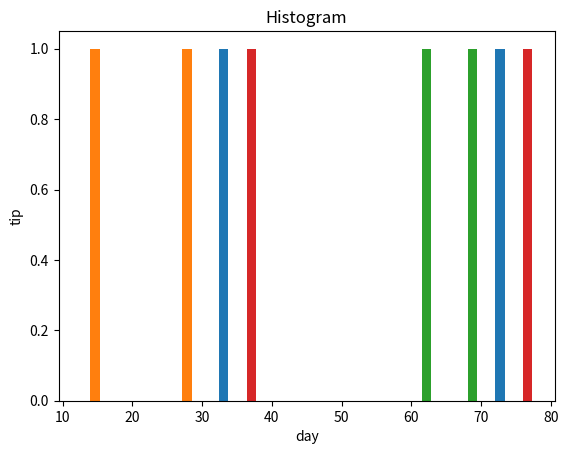

Python code for this plot:
import pandas as pd
import matplotlib.pyplot as plt
# reading the database
x = [32,31,64,78]
y = [76,12,65,32]
data=list(zip(x,y))
# Scatter plot
#plt.scatter(data[day], data[tip])
# Adding Title to the Plot
#plt.title("Scatter Plot")
# Setting the X and Y labels
plt.xlabel("day")
plt.ylabel("tip")
plt.show()
# Histogram
plt.hist(data)
plt.title("Histogram")
plt.show()
